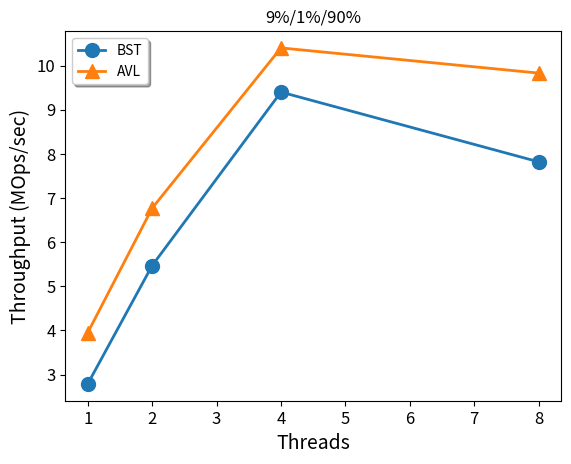

Here is the Python script that generated this plot:
import numpy as np
from matplotlib import pyplot as plt

x = np.array([1, 2, 4,8])
bst = np.array([2.79,5.47,9.40,7.82])
avl = np.array([3.95,6.77,10.40,9.83])


fig = plt.figure()
ax1 = fig.add_subplot(111)
ax1.plot(x, bst, '-o', label="BST", markersize=10, linewidth=2)
ax1.plot(x, avl, '-^', label="AVL", markersize=10, linewidth=2)
plt.legend(loc='upper left', shadow=True)
plt.xlabel('Threads', fontsize=14)
plt.ylabel('Throughput (MOps/sec)', fontsize=14)
ax1.tick_params(labelsize=12)
plt.title('9%/1%/90%')
# plt.show()
plt.savefig("conc-9-1-90", dpi=300, bbox_inches="tight")
